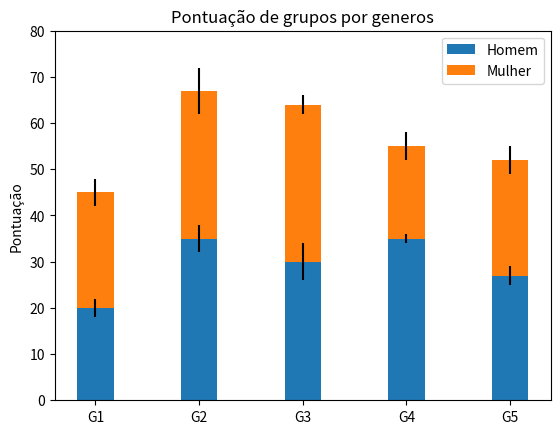

Reproduce this figure in Python.
import numpy as np
import matplotlib.pyplot as plt


N = 5
menMeans = (20, 35, 30, 35, 27)
womenMeans = (25, 32, 34, 20, 25)
menStd = (2, 3, 4, 1, 2)
womenStd = (3, 5, 2, 3, 3)
ind = np.arange(N)    # the x locations for the groups
width = 0.35       # the width of the bars: can also be len(x) sequence

p1 = plt.bar(ind, menMeans, width, yerr=menStd)
p2 = plt.bar(ind, womenMeans, width,
             bottom=menMeans, yerr=womenStd)

plt.ylabel('Pontuação')
plt.title('Pontuação de grupos por generos')
plt.xticks(ind, ('G1', 'G2', 'G3', 'G4', 'G5'))
plt.yticks(np.arange(0, 81, 10))
plt.legend((p1[0], p2[0]), ('Homem', 'Mulher'))

plt.show()